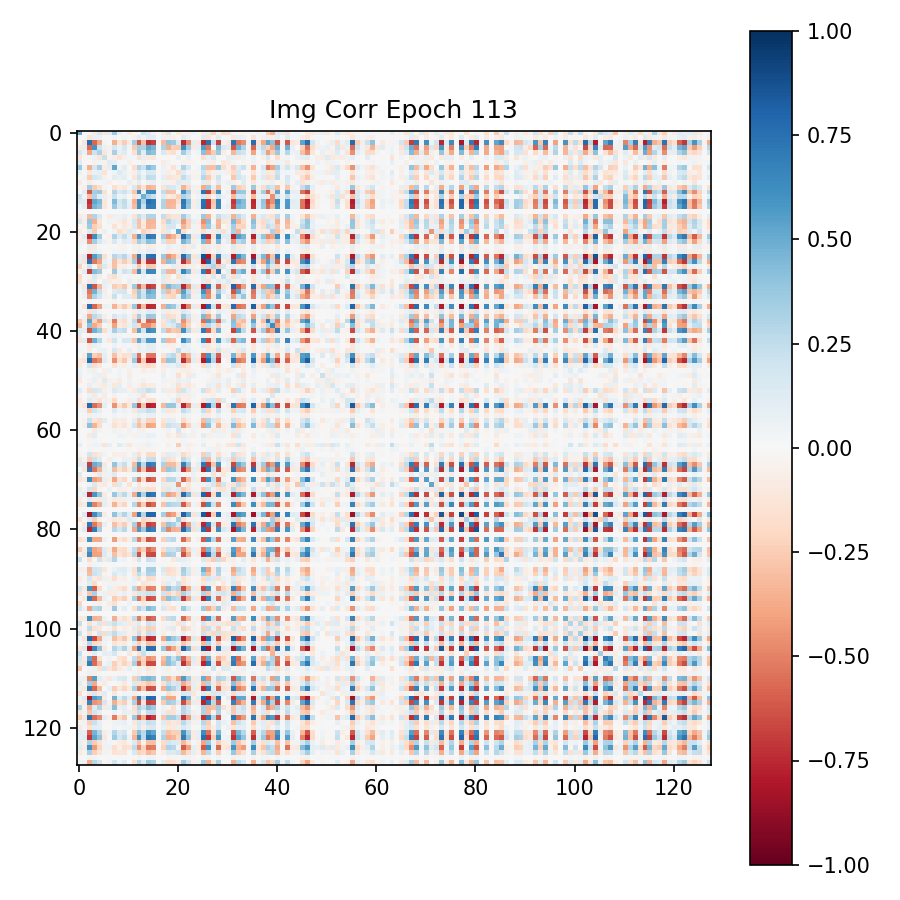

The file beside this chart, header and first rows:
5.062123537063598633e-01, -2.237296663224697113e-03, -1.699463836848735809e-02, -7.931153476238250732e-02, 1.679279953241348267e-01, -1.238353997468948364e-01, 1.243010163307189941e-01, 3.670092225074768066e-01, 7.503796368837356567e-02, 2.117656730115413666e-02, -9.928776323795318604e-02, -1.989033818244934082e-02, -6.906477734446525574e-03, 2.037692517042160034e-01, 1.357314139604568481e-01, 4.601681604981422424e-02, 5.676082801073789597e-03, -8.667024224996566772e-02, 1.601242721080780029e-01, 1.392783131450414658e-02, -9.829372167587280273e-02, -5.066992715001106262e-02, -6.387263536453247070e-02, 4.201225936412811279e-02
-2.237296663224697113e-03, 1.991287991404533386e-02, -1.173873692750930786e-01, 8.384519815444946289e-02, 6.464788317680358887e-02, -1.458571385592222214e-02, -9.172570891678333282e-03, 4.940943419933319092e-02, 2.092617005109786987e-02, 3.541011735796928406e-02, 1.564497314393520355e-02, -5.054119974374771118e-02, 1.019643843173980713e-01, 3.788583725690841675e-02, 1.179699674248695374e-01, 1.129129603505134583e-01, -6.499787559732794762e-04, 5.901778861880302429e-02, -5.741967260837554932e-02, -4.982144013047218323e-02, -2.129288017749786377e-02, 1.183582618832588196e-01, 6.222472339868545532e-02, -3.823013976216316223e-03
-1.699463836848735809e-02, -1.173873692750930786e-01, 7.559341788291931152e-01, -5.719531774520874023e-01, -3.860850930213928223e-01, 2.872407436370849609e-02, 4.128133878111839294e-04, -3.586178123950958252e-01, -1.175367012619972229e-01, -2.460806518793106079e-01, -8.444545418024063110e-02, 3.483791947364807129e-01, -6.061534285545349121e-01, -3.017361164093017578e-01, -7.281265258789062500e-01, -6.874635815620422363e-01, -3.185876412317156792e-03, -3.144364356994628906e-01, 3.928601145744323730e-01, 3.591006696224212646e-01, 1.362929642200469971e-01, -7.415028810501098633e-01, -4.672491550445556641e-01, 9.238218516111373901e-02
-7.931153476238250732e-02, 8.384519815444946289e-02, -5.719531774520874023e-01, 5.873901844024658203e-01, 2.048411369323730469e-01, 6.313762813806533813e-02, -5.056129768490791321e-02, 1.691383719444274902e-01, 6.601690500974655151e-02, 1.724623888731002808e-01, 2.379484847187995911e-02, -2.570124268531799316e-01, 3.407045304775238037e-01, 3.016998469829559326e-01, 5.219756960868835449e-01, 4.674589335918426514e-01, 3.361480776220560074e-03, 3.020765185356140137e-01, -3.581224083900451660e-01, -2.382589280605316162e-01, -2.551271021366119385e-01, 6.138073205947875977e-01, 3.430272042751312256e-01, -8.981974422931671143e-02
1.679279953241348267e-01, 6.464788317680358887e-02, -3.860850930213928223e-01, 2.048411369323730469e-01, 3.138482272624969482e-01, -1.210514158010482788e-01, 3.772949054837226868e-02, 3.220863640308380127e-01, 8.237185329198837280e-02, 1.252492368221282959e-01, 1.974777691066265106e-02, -1.695455610752105713e-01, 3.703721761703491211e-01, 1.072947680950164795e-01, 4.416081905364990234e-01, 4.033961594104766846e-01, -1.521798782050609589e-03, 1.495082229375839233e-01, -1.238940283656120300e-01, -1.619735062122344971e-01, -2.389559336006641388e-02, 3.507225513458251953e-01, 1.581018269062042236e-01, 1.445493195205926895e-02
-1.238353997468948364e-01, -1.458571385592222214e-02, 2.872407436370849609e-02, 6.313762813806533813e-02, -1.210514158010482788e-01, 2.231520563364028931e-01, -4.034622386097908020e-02, -7.733020186424255371e-02, -1.318653225898742676e-01, -5.129229649901390076e-02, 2.993584796786308289e-02, 2.854938246309757233e-02, -1.510058492422103882e-01, 8.270741999149322510e-02, -1.054717153310775757e-01, -1.115588173270225525e-01, -4.939648788422346115e-03, -1.613064482808113098e-02, -8.161841891705989838e-03, -3.176836064085364342e-03, 7.216138392686843872e-02, -1.670007407665252686e-02, 6.524849683046340942e-02, -2.515495754778385162e-03
1.243010163307189941e-01, -9.172570891678333282e-03, 4.128133878111839294e-04, -5.056129768490791321e-02, 3.772949054837226868e-02, -4.034622386097908020e-02, 1.073188185691833496e-01, 9.776490926742553711e-02, 1.236725598573684692e-02, 1.733902283012866974e-02, -4.960828647017478943e-02, 1.036861678585410118e-03, -3.789865877479314804e-03, -4.079198464751243591e-02, 1.614348962903022766e-02, -1.302093453705310822e-02, 6.450335495173931122e-03, -8.466472476720809937e-02, 3.274543210864067078e-02, -7.980900816619396210e-03, 6.020127329975366592e-03, -4.309832677245140076e-02, -3.223356604576110840e-02, -2.073498070240020752e-02
3.670092225074768066e-01, 4.940943419933319092e-02, -3.586178123950958252e-01, 1.691383719444274902e-01, 3.220863640308380127e-01, -7.733020186424255371e-02, 9.776490926742553711e-02, 5.218699574470520020e-01, 4.180944710969924927e-02, 1.051470264792442322e-01, -1.360594178549945354e-03, -1.646968871355056763e-01, 2.957188189029693604e-01, 2.160143703222274780e-01, 4.433717429637908936e-01, 3.655432760715484619e-01, 5.576437688432633877e-04, 5.579995363950729370e-02, -3.473009914159774780e-02, -1.458513289690017700e-01, 4.536065086722373962e-02, 3.028137981891632080e-01, 1.520784795284271240e-01, -4.773285705596208572e-03
7.503796368837356567e-02, 2.092617005109786987e-02, -1.175367012619972229e-01, 6.601690500974655151e-02, 8.237185329198837280e-02, -1.318653225898742676e-01, 1.236725598573684692e-02, 4.180944710969924927e-02, 1.350459754467010498e-01, 7.044148445129394531e-02, -2.659158781170845032e-02, -6.555429100990295410e-02, 1.418613940477371216e-01, 4.275169223546981812e-02, 1.572409719228744507e-01, 1.414458751678466797e-01, 7.672753185033798218e-03, 4.851283505558967590e-02, -5.953858792781829834e-02, -3.478072583675384521e-02, -1.746749281883239746e-01, 1.258402615785598755e-01, 2.566670440137386322e-02, -3.544676303863525391e-02
2.117656730115413666e-02, 3.541011735796928406e-02, -2.460806518793106079e-01, 1.724623888731002808e-01, 1.252492368221282959e-01, -5.129229649901390076e-02, 1.733902283012866974e-02, 1.051470264792442322e-01, 7.044148445129394531e-02, 8.946452289819717407e-02, 7.957411929965019226e-03, -1.109957396984100342e-01, 2.093448787927627563e-01, 7.084955275058746338e-02, 2.501263022422790527e-01, 2.281595766544342041e-01, 4.188148304820060730e-03, 8.819940686225891113e-02, -1.265032887458801270e-01, -1.060972362756729126e-01, -8.617132902145385742e-02, 2.433097809553146362e-01, 1.257361024618148804e-01, -4.308019950985908508e-02
-9.928776323795318604e-02, 1.564497314393520355e-02, -8.444545418024063110e-02, 2.379484847187995911e-02, 1.974777691066265106e-02, 2.993584796786308289e-02, -4.960828647017478943e-02, -1.360594178549945354e-03, -2.659158781170845032e-02, 7.957411929965019226e-03, 8.580432832241058350e-02, -3.172303363680839539e-02, 1.128687635064125061e-01, 1.691997400484979153e-03, 6.320343911647796631e-02, 9.376642853021621704e-02, -5.781318992376327515e-03, 4.473734274506568909e-02, -4.099341481924057007e-02, -5.126957595348358154e-02, 1.234755218029022217e-01, 9.110732376575469971e-02, 9.181391447782516479e-02, 4.819351015612483025e-04
-1.989033818244934082e-02, -5.054119974374771118e-02, 3.483791947364807129e-01, -2.570124268531799316e-01, -1.695455610752105713e-01, 2.854938246309757233e-02, 1.036861678585410118e-03, -1.646968871355056763e-01, -6.555429100990295410e-02, -1.109957396984100342e-01, -3.172303363680839539e-02, 1.559847593307495117e-01, -2.785142660140991211e-01, -1.368382722139358521e-01, -3.484351038932800293e-01, -3.194423019886016846e-01, -2.690316177904605865e-03, -1.352182328701019287e-01, 1.710406541824340820e-01, 1.490209400653839111e-01, 7.734874635934829712e-02, -3.509506285190582275e-01, -1.965529471635818481e-01, 5.079559981822967529e-02
-6.906477734446525574e-03, 1.019643843173980713e-01, -6.061534285545349121e-01, 3.407045304775238037e-01, 3.703721761703491211e-01, -1.510058492422103882e-01, -3.789865877479314804e-03, 2.957188189029693604e-01, 1.418613940477371216e-01, 2.093448787927627563e-01, 1.128687635064125061e-01, -2.785142660140991211e-01, 6.433542370796203613e-01, 9.698614478111267090e-02, 6.296031475067138672e-01, 6.281921267509460449e-01, -2.639832964632660151e-04, 2.437171041965484619e-01, -2.901624441146850586e-01, -2.849738895893096924e-01, -2.700810320675373077e-03, 5.906472206115722656e-01, 3.422697484493255615e-01, -6.088922917842864990e-02
2.037692517042160034e-01, 3.788583725690841675e-02, -3.017361164093017578e-01, 3.016998469829559326e-01, 1.072947680950164795e-01, 8.270741999149322510e-02, -4.079198464751243591e-02, 2.160143703222274780e-01, 4.275169223546981812e-02, 7.084955275058746338e-02, 1.691997400484979153e-03, -1.368382722139358521e-01, 9.698614478111267090e-02, 4.823651313781738281e-01, 3.057799935340881348e-01, 2.199788689613342285e-01, 7.797906291671097279e-04, 1.311343908309936523e-01, -8.027983456850051880e-02, -1.117017790675163269e-01, -2.293721735477447510e-01, 3.101131916046142578e-01, 2.302635610103607178e-01, -1.281782425940036774e-02
1.357314139604568481e-01, 1.179699674248695374e-01, -7.281265258789062500e-01, 5.219756960868835449e-01, 4.416081905364990234e-01, -1.054717153310775757e-01, 1.614348962903022766e-02, 4.433717429637908936e-01, 1.572409719228744507e-01, 2.501263022422790527e-01, 6.320343911647796631e-02, -3.484351038932800293e-01, 6.296031475067138672e-01, 3.057799935340881348e-01, 7.602831721305847168e-01, 7.058942914009094238e-01, 3.766308538615703583e-03, 2.986955344676971436e-01, -3.401378095149993896e-01, -3.352291882038116455e-01, -1.564833819866180420e-01, 7.121474742889404297e-01, 4.166005551815032959e-01, -7.717142999172210693e-02
4.601681604981422424e-02, 1.129129603505134583e-01, -6.874635815620422363e-01, 4.674589335918426514e-01, 4.033961594104766846e-01, -1.115588173270225525e-01, -1.302093453705310822e-02, 3.655432760715484619e-01, 1.414458751678466797e-01, 2.281595766544342041e-01, 9.376642853021621704e-02, -3.194423019886016846e-01, 6.281921267509460449e-01, 2.199788689613342285e-01, 7.058942914009094238e-01, 6.819189786911010742e-01, 8.147764601744711399e-04, 2.977846562862396240e-01, -3.323907554149627686e-01, -3.137133419513702393e-01, -8.433973789215087891e-02, 6.805069446563720703e-01, 3.889137506484985352e-01, -6.636863201856613159e-02
5.676082801073789597e-03, -6.499787559732794762e-04, -3.185876412317156792e-03, 3.361480776220560074e-03, -1.521798782050609589e-03, -4.939648788422346115e-03, 6.450335495173931122e-03, 5.576437688432633877e-04, 7.672753185033798218e-03, 4.188148304820060730e-03, -5.781318992376327515e-03, -2.690316177904605865e-03, -2.639832964632660151e-04, 7.797906291671097279e-04, 3.766308538615703583e-03, 8.147764601744711399e-04, 1.447677495889365673e-03, -5.089643411338329315e-03, -3.436582861468195915e-03, -8.836698834784328938e-04, -1.362493354827165604e-02, 3.011604538187384605e-03, -4.140405508223921061e-04, -8.368673734366893768e-03
-8.667024224996566772e-02, 5.901778861880302429e-02, -3.144364356994628906e-01, 3.020765185356140137e-01, 1.495082229375839233e-01, -1.613064482808113098e-02, -8.466472476720809937e-02, 5.579995363950729370e-02, 4.851283505558967590e-02, 8.819940686225891113e-02, 4.473734274506568909e-02, -1.352182328701019287e-01, 2.437171041965484619e-01, 1.311343908309936523e-01, 2.986955344676971436e-01, 2.977846562862396240e-01, -5.089643411338329315e-03, 2.398174703121185303e-01, -1.953764706850051880e-01, -1.222723945975303650e-01, -1.200874745845794678e-01, 3.487173318862915039e-01, 1.687260717153549194e-01, 8.442429825663566589e-03
1.601242721080780029e-01, -5.741967260837554932e-02, 3.928601145744323730e-01, -3.581224083900451660e-01, -1.238940283656120300e-01, -8.161841891705989838e-03, 3.274543210864067078e-02, -3.473009914159774780e-02, -5.953858792781829834e-02, -1.265032887458801270e-01, -4.099341481924057007e-02, 1.710406541824340820e-01, -2.901624441146850586e-01, -8.027983456850051880e-02, -3.401378095149993896e-01, -3.323907554149627686e-01, -3.436582861468195915e-03, -1.953764706850051880e-01, 2.777891159057617188e-01, 1.699861884117126465e-01, 1.180006191134452820e-01, -4.241279363632202148e-01, -2.306747287511825562e-01, 8.201414346694946289e-02
1.392783131450414658e-02, -4.982144013047218323e-02, 3.591006696224212646e-01, -2.382589280605316162e-01, -1.619735062122344971e-01, -3.176836064085364342e-03, -7.980900816619396210e-03, -1.458513289690017700e-01, -3.478072583675384521e-02, -1.060972362756729126e-01, -5.126957595348358154e-02, 1.490209400653839111e-01, -2.849738895893096924e-01, -1.117017790675163269e-01, -3.352291882038116455e-01, -3.137133419513702393e-01, -8.836698834784328938e-04, -1.222723945975303650e-01, 1.699861884117126465e-01, 1.738724261522293091e-01, 1.733349822461605072e-02, -3.420136570930480957e-01, -2.199051082134246826e-01, 3.955795615911483765e-02
-9.829372167587280273e-02, -2.129288017749786377e-02, 1.362929642200469971e-01, -2.551271021366119385e-01, -2.389559336006641388e-02, 7.216138392686843872e-02, 6.020127329975366592e-03, 4.536065086722373962e-02, -1.746749281883239746e-01, -8.617132902145385742e-02, 1.234755218029022217e-01, 7.734874635934829712e-02, -2.700810320675373077e-03, -2.293721735477447510e-01, -1.564833819866180420e-01, -8.433973789215087891e-02, -1.362493354827165604e-02, -1.200874745845794678e-01, 1.180006191134452820e-01, 1.733349822461605072e-02, 5.274862647056579590e-01, -1.777025610208511353e-01, -2.494417876005172729e-02, 4.636228084564208984e-02
-5.066992715001106262e-02, 1.183582618832588196e-01, -7.415028810501098633e-01, 6.138073205947875977e-01, 3.507225513458251953e-01, -1.670007407665252686e-02, -4.309832677245140076e-02, 3.028137981891632080e-01, 1.258402615785598755e-01, 2.433097809553146362e-01, 9.110732376575469971e-02, -3.509506285190582275e-01, 5.906472206115722656e-01, 3.101131916046142578e-01, 7.121474742889404297e-01, 6.805069446563720703e-01, 3.011604538187384605e-03, 3.487173318862915039e-01, -4.241279363632202148e-01, -3.420136570930480957e-01, -1.777025610208511353e-01, 7.632668614387512207e-01, 4.656751453876495361e-01, -1.095018014311790466e-01
-6.387263536453247070e-02, 6.222472339868545532e-02, -4.672491550445556641e-01, 3.430272042751312256e-01, 1.581018269062042236e-01, 6.524849683046340942e-02, -3.223356604576110840e-02, 1.520784795284271240e-01, 2.566670440137386322e-02, 1.257361024618148804e-01, 9.181391447782516479e-02, -1.965529471635818481e-01, 3.422697484493255615e-01, 2.302635610103607178e-01, 4.166005551815032959e-01, 3.889137506484985352e-01, -4.140405508223921061e-04, 1.687260717153549194e-01, -2.306747287511825562e-01, -2.199051082134246826e-01, -2.494417876005172729e-02, 4.656751453876495361e-01, 3.405568599700927734e-01, -6.761726737022399902e-02
4.201225936412811279e-02, -3.823013976216316223e-03, 9.238218516111373901e-02, -8.981974422931671143e-02, 1.445493195205926895e-02, -2.515495754778385162e-03, -2.073498070240020752e-02, -4.773285705596208572e-03, -3.544676303863525391e-02, -4.308019950985908508e-02, 4.819351015612483025e-04, 5.079559981822967529e-02, -6.088922917842864990e-02, -1.281782425940036774e-02, -7.717142999172210693e-02, -6.636863201856613159e-02, -8.368673734366893768e-03, 8.442429825663566589e-03, 8.201414346694946289e-02, 3.955795615911483765e-02, 4.636228084564208984e-02, -1.095018014311790466e-01, -6.761726737022399902e-02, 9.453751891851425171e-02
-1.222239714115858078e-02, 1.499418169260025024e-02, -1.011230051517486572e-01, 8.508794009685516357e-02, 4.051480814814567566e-02, -1.167537737637758255e-02, -4.282535985112190247e-03, 2.529322542250156403e-02, 2.719213441014289856e-02, 3.519125655293464661e-02, 5.464619025588035583e-03, -4.578191041946411133e-02, 7.856266200542449951e-02, 3.251710906624794006e-02, 9.744390100240707397e-02, 9.093736112117767334e-02, 1.583702629432082176e-03, 4.620471969246864319e-02, -6.144613772630691528e-02, -4.206394404172897339e-02, -4.478386044502258301e-02, 1.071563586592674255e-01, 5.435776710510253906e-02, -2.033270336687564850e-02
-8.045821636915206909e-02, 1.323925554752349854e-01, -7.511380910873413086e-01, 5.599679350852966309e-01, 4.198380410671234131e-01, -1.598298996686935425e-01, -3.076589293777942657e-02, 2.879401445388793945e-01, 2.070251703262329102e-01, 2.846436798572540283e-01, 1.075919046998023987e-01, -3.744892179965972900e-01, 7.235859036445617676e-01, 1.692477762699127197e-01, 7.453787922859191895e-01, 7.564186453819274902e-01, 5.517474841326475143e-03, 3.708837330341339111e-01, -4.578520655632019043e-01, -3.657637238502502441e-01, -1.635126024484634399e-01, 7.640517354011535645e-01, 4.460951387882232666e-01, -1.173101663589477539e-01
9.597841650247573853e-02, -1.264056712388992310e-01, 7.376298308372497559e-01, -5.302951931953430176e-01, -4.032689929008483887e-01, 7.963966578245162964e-02, 3.670811653137207031e-02, -2.970503270626068115e-01, -1.275718808174133301e-01, -2.497913986444473267e-01, -1.323621571063995361e-01, 3.475282788276672363e-01, -6.910570263862609863e-01, -1.776136755943298340e-01, -7.212560772895812988e-01, -7.233207225799560547e-01, 1.125568058341741562e-03, -3.486747741699218750e-01, 4.144257307052612305e-01, 3.654524385929107666e-01, 5.948789790272712708e-02, -7.377977371215820312e-01, -4.576552510261535645e-01, 7.973430305719375610e-02
-2.282550185918807983e-01, -3.809083253145217896e-02, 2.073846012353897095e-01, 5.193392280489206314e-04, -2.548140883445739746e-01, 1.406886875629425049e-01, -6.095643714070320129e-02, -2.952470779418945312e-01, -5.346668139100074768e-02, -6.746266782283782959e-02, -2.056213468313217163e-02, 8.597258478403091431e-02, -2.697565853595733643e-01, -3.632141649723052979e-02, -2.789220511913299561e-01, -2.571186125278472900e-01, 3.848322667181491852e-03, -4.161702096462249756e-02, -1.359697896987199783e-02, 9.840568900108337402e-02, -8.329180628061294556e-02, -1.390601396560668945e-01, -6.591910868883132935e-02, -5.297932773828506470e-02
-3.650282695889472961e-02, 1.024170517921447754e-01, -6.770991683006286621e-01, 4.305578172206878662e-01, 3.602950572967529297e-01, -1.013272721320390701e-02, 6.562612019479274750e-03, 3.653612732887268066e-01, 4.732924699783325195e-02, 2.065397053956985474e-01, 1.432774066925048828e-01, -3.078768253326416016e-01, 6.130527257919311523e-01, 1.769974231719970703e-01, 6.511380672454833984e-01, 6.409791707992553711e-01, -1.953522907570004463e-03, 2.350990027189254761e-01, -3.307079672813415527e-01, -3.402079343795776367e-01, 1.147348657250404358e-01, 6.516012549400329590e-01, 4.502325057983398438e-01, -8.824551850557327271e-02
-1.921688020229339600e-01, 1.445730868726968765e-02, -4.310015588998794556e-02, 1.525746732950210571e-01, -7.453213632106781006e-02, 2.226992137730121613e-02, -1.144307106733322144e-01, -1.779874265193939209e-01, 4.607734829187393188e-02, 1.592669449746608734e-02, 2.461117692291736603e-02, -2.941945195198059082e-02, 1.176867634057998657e-02, 6.248261407017707825e-02, 1.110128127038478851e-02, 3.444069251418113708e-02, 8.018334629014134407e-04, 1.272521764039993286e-01, -1.145809441804885864e-01, 3.977091982960700989e-03, -1.685299575328826904e-01, 1.196896582841873169e-01, 5.054365471005439758e-02, -3.326248750090599060e-02
-1.644194871187210083e-01, 2.275507710874080658e-02, -1.054659485816955566e-01, 1.195172592997550964e-01, 6.268337368965148926e-03, 8.494611829519271851e-02, -8.281278610229492188e-02, -5.122735351324081421e-02, -5.680659040808677673e-02, 3.737810067832469940e-03, 7.495368272066116333e-02, -3.458479419350624084e-02, 7.270847260951995850e-02, 2.669430710375308990e-02, 6.230242177844047546e-02, 9.046525508165359497e-02, -9.169705212116241455e-03, 1.116711720824241638e-01, -8.670920133590698242e-02, -5.707751587033271790e-02, 6.335008144378662109e-02, 1.283318400382995605e-01, 1.022810786962509155e-01, 2.127442695200443268e-02
4.151159152388572693e-02, -1.170990839600563049e-01, 7.305156588554382324e-01, -6.231055259704589844e-01, -3.329928517341613770e-01, 7.265695929527282715e-02, 2.893062867224216461e-02, -2.426324933767318726e-01, -2.000046372413635254e-01, -2.689816951751708984e-01, -5.486773699522018433e-02, 3.577131927013397217e-01, -5.888074040412902832e-01, -3.101021945476531982e-01, -7.052764892578125000e-01, -6.707059144973754883e-01, -1.030634157359600067e-02, -3.465377092361450195e-01, 4.472082257270812988e-01, 3.382065594196319580e-01, 3.185841739177703857e-01, -7.567875385284423828e-01, -4.467692673206329346e-01, 1.381780803203582764e-01
-2.326911315321922302e-02, 7.997862994670867920e-02, -5.238090753555297852e-01, 4.764313101768493652e-01, 2.304413020610809326e-01, -7.556600123643875122e-02, -4.484537057578563690e-03, 1.299000233411788940e-01, 1.591891497373580933e-01, 1.907524913549423218e-01, -1.707820780575275421e-02, -2.363028526306152344e-01, 3.820873796939849854e-01, 1.943140029907226562e-01, 5.108161568641662598e-01, 4.563605189323425293e-01, 8.783403784036636353e-03, 2.616926133632659912e-01, -3.250538110733032227e-01, -2.076834738254547119e-01, -3.394364118576049805e-01, 5.493683218955993652e-01, 2.540689408779144287e-01, -8.377071470022201538e-02
-2.418924123048782349e-02, 6.363798677921295166e-02, -4.673967957496643066e-01, 2.986463308334350586e-01, 1.905060857534408569e-01, 5.344266071915626526e-02, -3.653420880436897278e-02, 2.198274731636047363e-01, 1.453789789229631424e-02, 1.187507435679435730e-01, 1.189689859747886658e-01, -1.977809220552444458e-01, 3.702360987663269043e-01, 2.167605161666870117e-01, 4.352807700634002686e-01, 4.183666110038757324e-01, -2.249934710562229156e-03, 1.587263643741607666e-01, -1.997132301330566406e-01, -2.248299717903137207e-01, 6.709230691194534302e-02, 4.618513882160186768e-01, 3.307316303253173828e-01, -5.583440884947776794e-02
-2.766029164195060730e-02, -4.282064270228147507e-03, 3.733681887388229370e-02, -9.765667840838432312e-03, -2.708864584565162659e-02, 3.701113630086183548e-03, -9.560095146298408508e-03, -4.617299512028694153e-02, -1.214374671690165997e-03, -1.012373063713312149e-02, -7.014358416199684143e-03, 1.642400212585926056e-02, -3.460821136832237244e-02, -1.817767694592475891e-02, -4.251511022448539734e-02, -3.699731826782226562e-02, -1.580404641572386026e-04, 5.048338789492845535e-04, 2.992665860801935196e-03, 1.870105974376201630e-02, -1.924349367618560791e-02, -2.972663938999176025e-02, -2.338455058634281158e-02, 4.099329467862844467e-03
2.256351895630359650e-02, -1.275869607925415039e-01, 7.624323368072509766e-01, -5.849710702896118164e-01, -4.005045294761657715e-01, 6.706406176090240479e-02, 4.717587307095527649e-02, -3.478880524635314941e-01, -1.478648185729980469e-01, -2.580390870571136475e-01, -1.197762191295623779e-01, 3.706327378749847412e-01, -6.698638200759887695e-01, -3.054784238338470459e-01, -7.542566061019897461e-01, -7.376009821891784668e-01, -1.531915040686726570e-03, -3.589903712272644043e-01, 4.179148674011230469e-01, 3.635684549808502197e-01, 1.320461779832839966e-01, -7.748846411705017090e-01, -4.884888231754302979e-01, 1.020616292953491211e-01
-4.236384853720664978e-02, 2.138659358024597168e-02, -1.391817480325698853e-01, 1.288811266422271729e-01, 4.621338844299316406e-02, 6.702745798975229263e-03, -2.229792438447475433e-02, 1.958446577191352844e-02, 2.086748182773590088e-02, 4.157629981637001038e-02, 1.798564754426479340e-02, -6.038577482104301453e-02, 9.999062865972518921e-02, 5.717572942376136780e-02, 1.242644488811492920e-01, 1.197075024247169495e-01, 4.696939140558242798e-05, 7.770849764347076416e-02, -8.902171999216079712e-02, -5.850027501583099365e-02, -5.043219029903411865e-02, 1.516709625720977783e-01, 8.599244058132171631e-02, -1.962763816118240356e-02
5.468537565320730209e-03, 5.742188170552253723e-02, -3.841778934001922607e-01, 2.596766650676727295e-01, 2.006399929523468018e-01, -5.990141630172729492e-02, 7.168583106249570847e-03, 1.769105941057205200e-01, 7.923505455255508423e-02, 1.269280612468719482e-01, 4.042293876409530640e-02, -1.707330048084259033e-01, 3.372100889682769775e-01, 9.490371495485305786e-02, 3.862266540527343750e-01, 3.650546967983245850e-01, 2.821836387738585472e-03, 1.464849114418029785e-01, -1.927390992641448975e-01, -1.673983931541442871e-01, -5.520890653133392334e-02, 3.817535340785980225e-01, 2.055483162403106689e-01, -5.474571883678436279e-02
-2.530892789363861084e-01, -7.880884408950805664e-02, 5.228064656257629395e-01, -2.270548939704895020e-01, -4.212239682674407959e-01, 1.765741854906082153e-01, -1.164549961686134338e-01, -5.098339915275573730e-01, -1.115388199687004089e-01, -1.869061887264251709e-01, -4.265094548463821411e-02, 2.460824102163314819e-01, -5.402552485466003418e-01, -9.053564071655273438e-02, -5.929767489433288574e-01, -5.517815947532653809e-01, -3.866791957989335060e-03, -1.104971989989280701e-01, 1.647709906101226807e-01, 2.460301965475082397e-01, -8.277381211519241333e-02, -4.571389555931091309e-01, -2.485839426517486572e-01, 5.282137915492057800e-02
-3.550617396831512451e-01, -5.478272214531898499e-02, 4.107707440853118896e-01, -3.822907805442810059e-01, -2.492326050996780396e-01, -1.117837987840175629e-02, -5.081210285425186157e-02, -4.013352394104003906e-01, -8.518485724925994873e-02, -1.280428469181060791e-01, 6.640118360519409180e-02, 1.932404190301895142e-01, -1.787486076354980469e-01, -4.597460031509399414e-01, -4.548941254615783691e-01, -3.335185945034027100e-01, -6.474647205322980881e-03, -1.492811888456344604e-01, 1.167593523859977722e-01, 1.574765741825103760e-01, 3.062453567981719971e-01, -3.930862247943878174e-01, -2.096664756536483765e-01, 2.139695920050144196e-02
1.221048459410667419e-01, 9.800110012292861938e-02, -6.209967136383056641e-01, 4.788574576377868652e-01, 3.739156723022460938e-01, -1.768565773963928223e-01, 5.646419897675514221e-02, 3.329066634178161621e-01, 2.100766003131866455e-01, 2.429642826318740845e-01, -2.137858606874942780e-02, -2.983973026275634766e-01, 5.231710076332092285e-01, 1.832240372896194458e-01, 6.479708552360534668e-01, 5.940394401550292969e-01, 1.222532708197832108e-02, 2.577315866947174072e-01, -3.361993730068206787e-01, -2.631923258304595947e-01, -2.868073880672454834e-01, 6.164997816085815430e-01, 2.799796462059020996e-01, -1.017205566167831421e-01
9.373711049556732178e-02, 3.300124080851674080e-03, -3.195234388113021851e-02, 3.072808869183063507e-02, 4.234451428055763245e-02, -2.843876928091049194e-02, 3.191516175866127014e-02, 6.747822463512420654e-02, 2.955140918493270874e-02, 1.945827901363372803e-02, -3.806733340024948120e-02, -1.797518692910671234e-02, 8.008074015378952026e-03, 4.800879955291748047e-02, 5.347026139497756958e-02, 2.587298490107059479e-02, 3.105503506958484650e-03, -5.895573995076119900e-04, 1.986885676160454750e-03, -5.933421198278665543e-03, -7.702396064996719360e-02, 2.250726148486137390e-02, -7.313503418117761612e-03, -2.643397310748696327e-03
-1.418483555316925049e-01, 1.057553514838218689e-01, -6.192325353622436523e-01, 4.775998294353485107e-01, 2.865985631942749023e-01, 4.371261224150657654e-02, -1.080498397350311279e-01, 1.982765793800354004e-01, 2.904284559190273285e-02, 1.642198264598846436e-01, 1.528761982917785645e-01, -2.674272656440734863e-01, 5.125916004180908203e-01, 2.411863356828689575e-01, 5.702319741249084473e-01, 5.773721933364868164e-01, -9.771582670509815216e-03, 3.408720791339874268e-01, -3.292656838893890381e-01, -2.981691956520080566e-01, -2.216699533164501190e-03, 6.307454109191894531e-01, 4.171347320079803467e-01, -1.466924976557493210e-02
6.899545434862375259e-03, 1.538410782814025879e-02, -1.053231582045555115e-01, 7.266195863485336304e-02, 5.389625579118728638e-02, -3.605713602155447006e-03, -4.768842482008039951e-04, 5.502178519964218140e-02, 1.251399144530296326e-02, 3.106267191469669342e-02, 1.361897122114896774e-02, -4.562128707766532898e-02, 8.482734113931655884e-02, 4.085856303572654724e-02, 1.042089611291885376e-01, 9.648527204990386963e-02, 3.097044464084319770e-05, 4.002143815159797668e-02, -4.746462032198905945e-02, -4.691497609019279480e-02, -8.314698934555053711e-03, 1.032763645052909851e-01, 6.144313141703605652e-02, -1.041079591959714890e-02
2.888888306915760040e-02, 1.175144221633672714e-02, -8.154504001140594482e-02, 5.254912190139293671e-03, 7.003493607044219971e-02, 6.842797994613647461e-02, -2.277060225605964661e-02, 1.609098613262176514e-01, -8.983868360519409180e-02, -1.267125923186540604e-02, 8.473925292491912842e-02, -3.035513870418071747e-02, 8.200311660766601562e-02, 5.567019432783126831e-02, 8.783720433712005615e-02, 9.621422737836837769e-02, -9.360060095787048340e-03, 1.170788705348968506e-02, 2.276737987995147705e-02, -5.185949429869651794e-02, 2.382961511611938477e-01, 6.619894504547119141e-02, 8.860712498426437378e-02, 2.499139122664928436e-02
-4.896508995443582535e-03, -7.576582580804824829e-02, 5.241819024085998535e-01, -2.378071844577789307e-01, -2.928804457187652588e-01, 8.745275437831878662e-02, -2.491190098226070404e-02, -2.904297411441802979e-01, -8.221156150102615356e-02, -1.676810979843139648e-01, -1.256541311740875244e-01, 2.319905608892440796e-01, -5.420892238616943359e-01, -7.005122303962707520e-02, -5.328035354614257812e-01, -5.321170687675476074e-01, -1.356387860141694546e-03, -1.359725147485733032e-01, 2.181681394577026367e-01, 2.608886361122131348e-01, -1.271540373563766479e-01, -4.911866784095764160e-01, -3.221845030784606934e-01, 7.949914783239364624e-02
-9.854906052350997925e-02, -1.233036518096923828e-01, 7.654610872268676758e-01, -5.454221367835998535e-01, -4.628202617168426514e-01, 1.179270744323730469e-01, -3.445363417267799377e-02, -4.571267068386077881e-01, -1.597876101732254028e-01, -2.723237574100494385e-01, -7.425224781036376953e-02, 3.732037842273712158e-01, -6.791630387306213379e-01, -2.631970643997192383e-01, -7.790989279747009277e-01, -7.429703474044799805e-01, -5.749196279793977737e-03, -3.033281564712524414e-01, 3.855202794075012207e-01, 3.672914206981658936e-01, 1.155955493450164795e-01, -7.438739538192749023e-01, -4.483597874641418457e-01, 1.046927049756050110e-01
-9.156270325183868408e-02, -2.617047354578971863e-02, 1.847172975540161133e-01, -1.786613464355468750e-01, -1.035549044609069824e-01, 8.845177479088306427e-03, -1.071535423398017883e-02, -1.273324042558670044e-01, -4.222738742828369141e-02, -5.941969901323318481e-02, 2.723672240972518921e-02, 8.325883001089096069e-02, -9.556601196527481079e-02, -1.437280774116516113e-01, -1.963639259338378906e-01, -1.532157063484191895e-01, -2.427379367873072624e-03, -8.359773457050323486e-02, 7.861880958080291748e-02, 6.685103476047515869e-02, 1.355276256799697876e-01, -1.845304518938064575e-01, -8.283537626266479492e-02, 1.300149876624345779e-02
5.591309070587158203e-02, -1.173178013414144516e-02, 5.402451381087303162e-02, -6.150780245661735535e-02, -4.829599056392908096e-03, -6.888503581285476685e-02, 5.944238975644111633e-02, 4.124961793422698975e-03, 4.352685436606407166e-02, 8.516386151313781738e-03, -4.783267155289649963e-02, 1.672175154089927673e-02, -2.168693393468856812e-02, -7.666033506393432617e-02, -3.270904719829559326e-02, -4.081273078918457031e-02, 6.732497364282608032e-03, -6.268903613090515137e-02, 2.331502176821231842e-02, 2.699581533670425415e-02, -4.138721898198127747e-02, -6.503151357173919678e-02, -6.824178248643875122e-02, -2.743241004645824432e-02
7.677271962165832520e-02, 1.146369799971580505e-02, 1.504730526357889175e-02, 4.866339638829231262e-02, 7.488481700420379639e-02, -7.226283848285675049e-02, 9.164012037217617035e-03, 1.699279248714447021e-02, 3.599091619253158569e-02, 7.923703640699386597e-03, -7.899092882871627808e-02, 8.833215571939945221e-03, -2.303073555231094360e-02, -1.136944908648729324e-02, 2.271999418735504150e-02, -5.623084689432289451e-06, -2.732341876253485680e-03, 7.643032073974609375e-02, 2.722023753449320793e-03, 3.094173409044742584e-02, -1.684975326061248779e-01, -1.743293739855289459e-02, -9.498021006584167480e-02, 7.181127369403839111e-02
-1.064479798078536987e-01, 3.727089846506714821e-03, -4.050316289067268372e-02, 7.160312682390213013e-02, -4.452659189701080322e-02, 1.265216022729873657e-01, -4.939947277307510376e-02, -3.363062441349029541e-02, -8.379235118627548218e-02, -2.075496874749660492e-02, 5.216564983129501343e-02, -3.867512568831443787e-03, -2.937816083431243896e-02, 5.465523898601531982e-02, -1.434702146798372269e-02, -1.935973530635237694e-03, -6.102800834923982620e-03, 3.834747895598411560e-02, -3.441203758120536804e-02, -3.186122700572013855e-02, 8.312966674566268921e-02, 5.074044689536094666e-02, 7.639758288860321045e-02, 7.135305553674697876e-03
-1.637396216392517090e-02, -1.364251505583524704e-02, 8.539168536663055420e-02, -3.520324826240539551e-02, -5.161175131797790527e-02, -9.969721734523773193e-02, 4.128772392868995667e-02, -1.052029505372047424e-01, 8.645051717758178711e-02, 1.503385696560144424e-02, -7.424123585224151611e-02, 2.491203136742115021e-02, -5.198036506772041321e-02, -1.190265417098999023e-01, -7.598521560430526733e-02, -7.423286139965057373e-02, 1.070795021951198578e-02, -3.892790898680686951e-02, -1.729686185717582703e-02, 5.387150496244430542e-02, -1.545465886592864990e-01, -6.921777874231338501e-02, -1.062733680009841919e-01, -5.079517513513565063e-02
1.291025429964065552e-01, 2.907318994402885437e-02, -2.020162194967269897e-01, 1.756223887205123901e-01, 1.254464834928512573e-01, -5.939323827624320984e-02, 3.100964426994323730e-02, 1.418995708227157593e-01, 8.833647519350051880e-02, 8.119603991508483887e-02, -4.237796738743782043e-02, -9.716353565454483032e-02, 1.349300891160964966e-01, 1.410842388868331909e-01, 2.338159084320068359e-01, 1.823178082704544067e-01, 5.742041859775781631e-03, 7.976122200489044189e-02, -8.466028422117233276e-02, -7.218954712152481079e-02, -1.915933787822723389e-01, 2.022389173507690430e-01, 7.797248661518096924e-02, -2.644611150026321411e-02
-5.245353281497955322e-02, 3.407523268833756447e-03, 4.918120801448822021e-02, -1.037061661481857300e-01, 3.043419681489467621e-02, -8.124901354312896729e-02, -6.010326324030756950e-04, -5.109661817550659180e-02, 1.184507925063371658e-02, -6.296894047409296036e-03, 2.362487837672233582e-02, 2.636969648301601410e-02, 6.125110760331153870e-02, -1.544342786073684692e-01, -2.979036048054695129e-02, 6.304769311100244522e-03, -4.004201851785182953e-03, 4.982999060302972794e-03, 2.388193830847740173e-02, 1.021051965653896332e-02, 7.916151732206344604e-02, -6.252829730510711670e-02, -5.523728951811790466e-02, 4.289703071117401123e-02
-8.905639499425888062e-02, -1.803219318389892578e-02, 1.180671304464340210e-01, 6.265100836753845215e-02, -1.383066922426223755e-01, 5.349271371960639954e-02, -4.513605684041976929e-02, -1.950388848781585693e-01, 1.252644322812557220e-02, -2.888708747923374176e-02, -6.430840492248535156e-02, 4.705804958939552307e-02, -1.974661946296691895e-01, 3.211132809519767761e-02, -1.501046866178512573e-01, -1.555255949497222900e-01, 4.368338268250226974e-03, 2.423030510544776917e-02, -2.250563725829124451e-02, 7.423363626003265381e-02, -2.145907133817672729e-01, -6.911405175924301147e-02, -7.335680723190307617e-02, -1.441839523613452911e-02
-6.298279017210006714e-02, -1.280077993869781494e-01, 7.761250138282775879e-01, -5.550833344459533691e-01, -4.594151377677917480e-01, 8.622822165489196777e-02, -5.908433813601732254e-03, -4.459879100322723389e-01, -1.388709992170333862e-01, -2.658084332942962646e-01, -1.037534251809120178e-01, 3.752209246158599854e-01, -6.941526532173156738e-01, -2.819389402866363525e-01, -7.848314642906188965e-01, -7.559583783149719238e-01, -1.835191389545798302e-03, -3.264236152172088623e-01, 3.883423507213592529e-01, 3.796832859516143799e-01, 8.656524121761322021e-02, -7.595950365066528320e-01, -4.762713611125946045e-01, 8.908785134553909302e-02
2.543012984097003937e-02, 3.187307715415954590e-02, -2.412072718143463135e-01, 1.921546757221221924e-01, 9.774425625801086426e-02, 1.669179089367389679e-02, -1.420958433300256729e-02, 1.260607391595840454e-01, 2.606493234634399414e-02, 6.672290712594985962e-02, 2.975276112556457520e-02, -1.075266227126121521e-01, 1.588776409626007080e-01, 1.488802880048751831e-01, 2.311363965272903442e-01, 2.087265849113464355e-01, 1.497224904596805573e-03, 9.178528189659118652e-02, -1.110121160745620728e-01, -1.031243503093719482e-01, -3.744883462786674500e-02, 2.468096166849136353e-01, 1.558499336242675781e-01, -3.837572410702705383e-02
4.632225260138511658e-03, 1.122989505529403687e-02, -7.771088182926177979e-02, 4.931188374757766724e-02, 4.035788401961326599e-02, -7.242249324917793274e-03, 6.657640915364027023e-04, 4.160830006003379822e-02, 1.171859446913003922e-02, 2.379561588168144226e-02, 1.141045149415731430e-02, -3.430882468819618225e-02, 6.723846495151519775e-02, 2.477170526981353760e-02, 7.792305946350097656e-02, 7.341915369033813477e-02, 3.124790091533213854e-04, 2.665249817073345184e-02, -3.491467982530593872e-02, -3.459371626377105713e-02, -1.142394612543284893e-03, 7.612462341785430908e-02, 4.519477859139442444e-02, -1.052656490355730057e-02
1.251767110079526901e-02, -4.305140674114227295e-02, 2.180262356996536255e-01, -1.166675761342048645e-01, -1.816434264183044434e-01, 1.133850738406181335e-01, -2.199685014784336090e-02, -8.871357142925262451e-02, -6.247448548674583435e-02, -8.245791494846343994e-02, -9.878110140562057495e-03, 8.825214207172393799e-02, -2.501564323902130127e-01, 7.814795523881912231e-02, -2.324353754520416260e-01, -2.399402707815170288e-01, 1.505221123807132244e-03, -1.179504096508026123e-01, 1.160613596439361572e-01, 1.009875684976577759e-01, 2.150006406009197235e-02, -1.953586935997009277e-01, -5.655282735824584961e-02, -2.045226469635963440e-02
1.150774676352739334e-02, -6.189503148198127747e-02, 4.105922579765319824e-01, -3.474313914775848389e-01, -1.819091439247131348e-01, 1.528476923704147339e-02, 2.956619299948215485e-02, -1.523577719926834106e-01, -7.629355788230895996e-02, -1.271784752607345581e-01, -3.267427533864974976e-02, 1.822026073932647705e-01, -3.000325560569763184e-01, -1.834889054298400879e-01, -3.990326523780822754e-01, -3.680062294006347656e-01, -2.048159716650843620e-03, -1.986297965049743652e-01, 2.226981073617935181e-01, 1.689367145299911499e-01, 1.423678696155548096e-01, -4.296970367431640625e-01, -2.297316193580627441e-01, 5.129806324839591980e-02
1.078499574214220047e-02, 2.991345245391130447e-03, 1.612915843725204468e-02, -8.705653250217437744e-02, 4.245959594845771790e-02, -1.053735241293907166e-02, -1.293550617992877960e-02, 5.069054290652275085e-02, -3.815031051635742188e-02, -2.119462005794048309e-02, 4.910958558320999146e-02, 1.435119844973087311e-02, 4.906952381134033203e-02, -5.219960585236549377e-02, -3.280503908172249794e-03, 2.218577265739440918e-02, -7.247923873364925385e-03, -9.320574812591075897e-03, 5.098943039774894714e-02, -6.926143541932106018e-03, 1.648407578468322754e-01, -3.856665641069412231e-02, -4.454483743757009506e-03, 4.728357866406440735e-02
... 67 more rows
